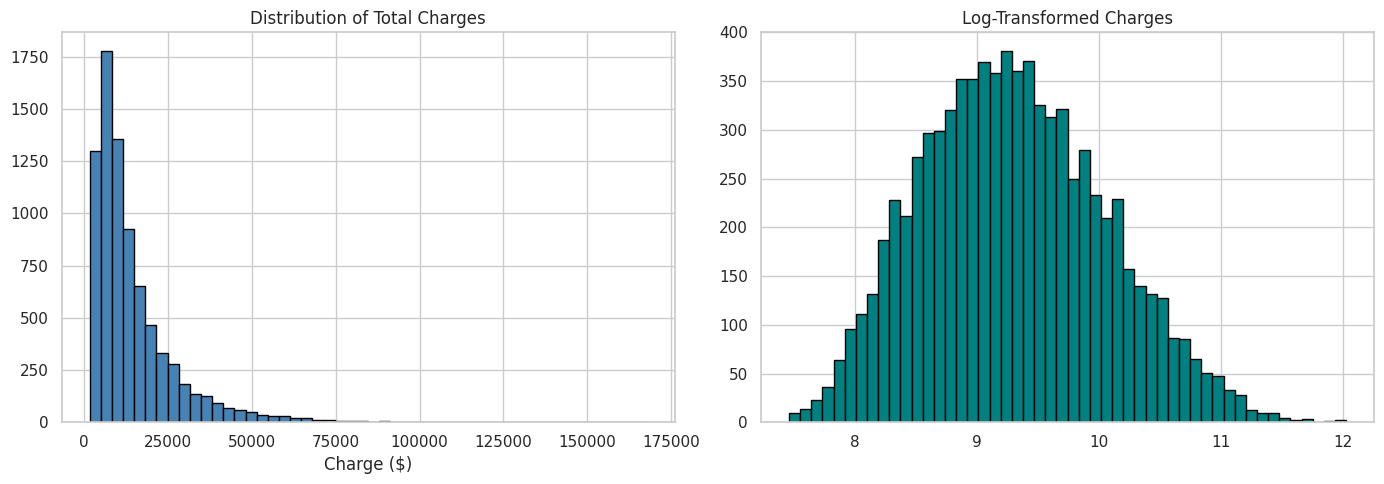
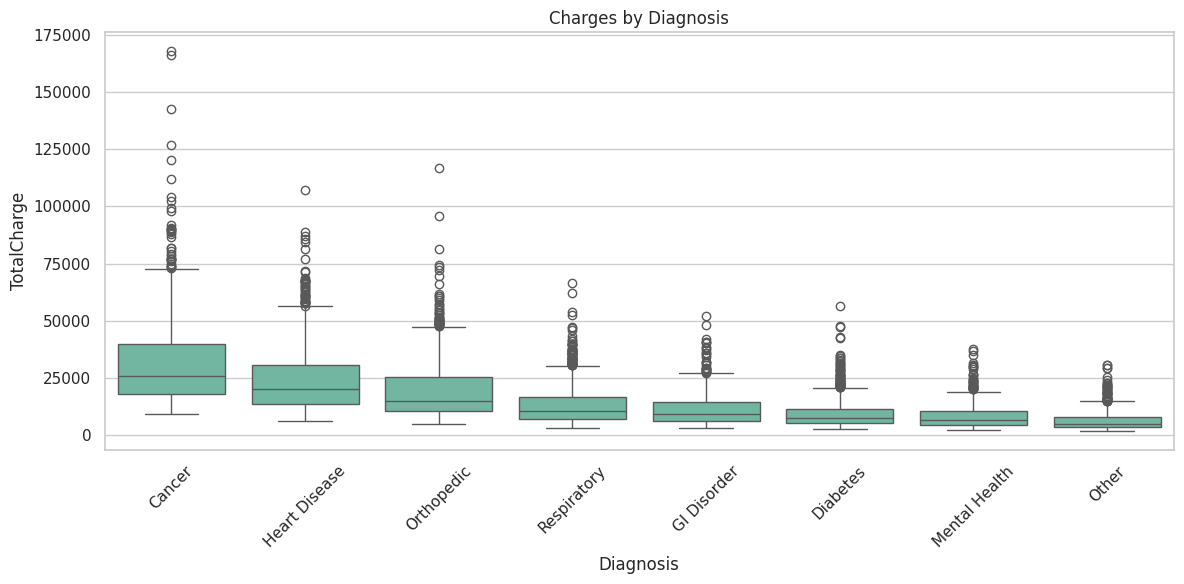
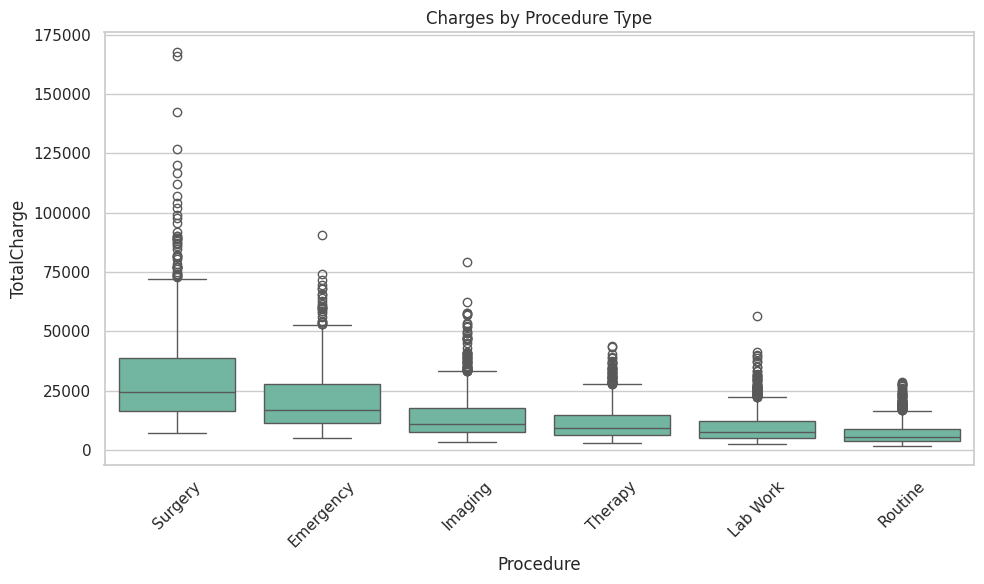
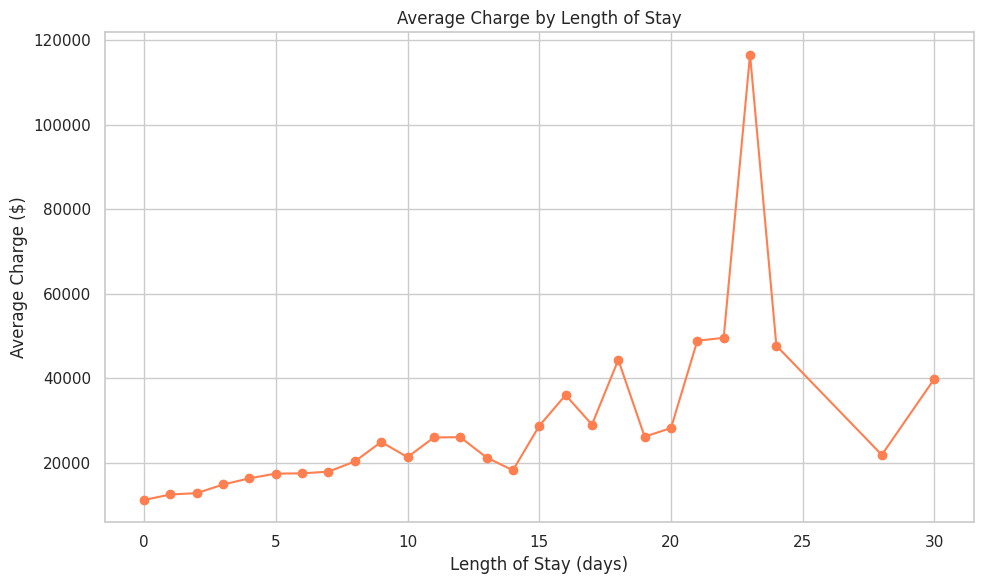
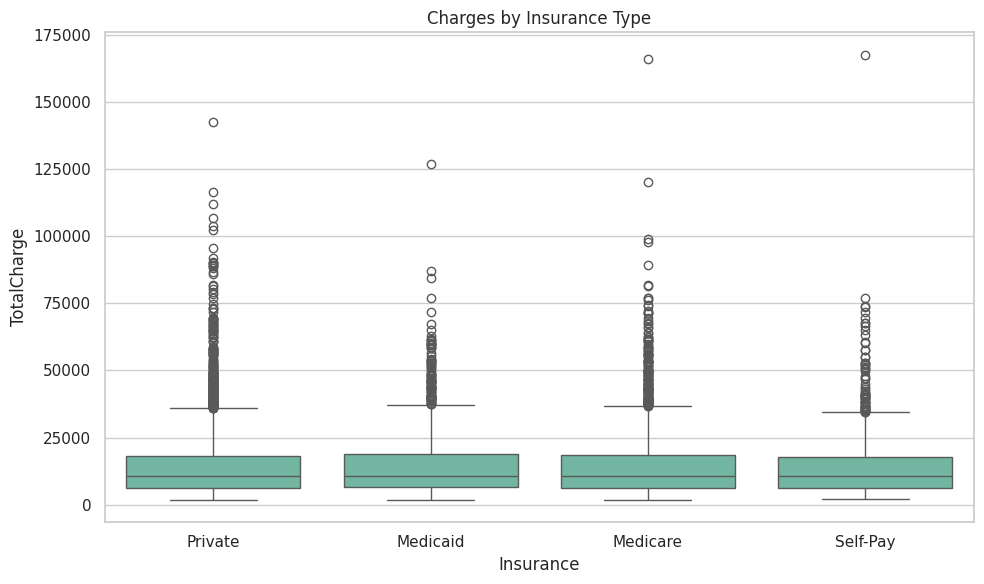

Python code for these plots, in order:
import warnings
warnings.filterwarnings('ignore')
import matplotlib
matplotlib.use('Agg')

import numpy as np
import pandas as pd
import matplotlib.pyplot as plt
import seaborn as sns
sns.set_theme(style='whitegrid', palette='Set2')
np.random.seed(42)
print('Imports OK')

import os
SAVE_DIR = os.path.dirname(os.path.abspath('__file__'))
print(f'Save dir: {SAVE_DIR}')

np.random.seed(42)
n = 8000
age = np.clip(np.random.normal(52, 20, n).astype(int), 1, 95)
gender = np.random.choice(['Male', 'Female'], n, p=[0.48, 0.52])
insurance = np.random.choice(['Private', 'Medicare', 'Medicaid', 'Self-Pay'], n, p=[0.40, 0.30, 0.20, 0.10])
diagnosis = np.random.choice(['Heart Disease', 'Diabetes', 'Respiratory', 'Orthopedic',
                                'Cancer', 'GI Disorder', 'Mental Health', 'Other'],
                               n, p=[0.12, 0.15, 0.13, 0.14, 0.08, 0.12, 0.10, 0.16])
procedure = np.random.choice(['Surgery', 'Imaging', 'Lab Work', 'Therapy', 'Emergency', 'Routine'],
                               n, p=[0.15, 0.18, 0.22, 0.15, 0.12, 0.18])
los = np.clip(np.random.exponential(3.5, n).astype(int), 0, 30)
# Cost driven by diagnosis, procedure, and LOS
base_cost = {'Heart Disease': 15000, 'Cancer': 20000, 'Orthopedic': 12000, 'Respiratory': 8000,
             'Diabetes': 6000, 'GI Disorder': 7000, 'Mental Health': 5000, 'Other': 4000}
proc_mult = {'Surgery': 2.5, 'Emergency': 1.8, 'Imaging': 1.2, 'Therapy': 1.0, 'Lab Work': 0.8, 'Routine': 0.6}
cost = np.array([base_cost[d] * proc_mult[p] * (1 + 0.1 * l) * np.random.uniform(0.7, 1.3)
                  for d, p, l in zip(diagnosis, procedure, los)])
cost = np.round(cost, 2)

df = pd.DataFrame({
    'PatientID': [f'P{i:06d}' for i in range(n)],
    'Age': age, 'Gender': gender, 'Insurance': insurance,
    'Diagnosis': diagnosis, 'Procedure': procedure,
    'LengthOfStay': los, 'TotalCharge': cost
})
print(f'Dataset: {df.shape}')
print(f'Cost range: ${df["TotalCharge"].min():,.0f} — ${df["TotalCharge"].max():,.0f}')
df.head()

print(f'Missing values: {df.isnull().sum().sum()}')
print(f'\nCharge stats:\n{df["TotalCharge"].describe().round(2)}')

fig, axes = plt.subplots(1, 2, figsize=(14, 5))
df['TotalCharge'].hist(bins=50, ax=axes[0], edgecolor='black', color='steelblue')
axes[0].set_title('Distribution of Total Charges')
axes[0].set_xlabel('Charge ($)')
df['TotalCharge'].apply(np.log1p).hist(bins=50, ax=axes[1], edgecolor='black', color='teal')
axes[1].set_title('Log-Transformed Charges')
plt.tight_layout()
plt.savefig(os.path.join(SAVE_DIR, 'cost_distribution.png'), dpi=100, bbox_inches='tight')
plt.show()

fig, ax = plt.subplots(figsize=(12, 6))
order = df.groupby('Diagnosis')['TotalCharge'].median().sort_values(ascending=False).index
sns.boxplot(data=df, x='Diagnosis', y='TotalCharge', order=order, ax=ax)
ax.set_title('Charges by Diagnosis')
ax.tick_params(axis='x', rotation=45)
plt.tight_layout()
plt.savefig(os.path.join(SAVE_DIR, 'cost_by_diagnosis.png'), dpi=100, bbox_inches='tight')
plt.show()
print('Median charge by diagnosis:')
print(df.groupby('Diagnosis')['TotalCharge'].median().sort_values(ascending=False).round(0))

fig, ax = plt.subplots(figsize=(10, 6))
order = df.groupby('Procedure')['TotalCharge'].median().sort_values(ascending=False).index
sns.boxplot(data=df, x='Procedure', y='TotalCharge', order=order, ax=ax)
ax.set_title('Charges by Procedure Type')
ax.tick_params(axis='x', rotation=45)
plt.tight_layout()
plt.savefig(os.path.join(SAVE_DIR, 'cost_by_procedure.png'), dpi=100, bbox_inches='tight')
plt.show()

fig, ax = plt.subplots(figsize=(10, 6))
los_cost = df.groupby('LengthOfStay')['TotalCharge'].mean()
los_cost.plot(ax=ax, marker='o', color='coral')
ax.set_title('Average Charge by Length of Stay')
ax.set_xlabel('Length of Stay (days)')
ax.set_ylabel('Average Charge ($)')
plt.tight_layout()
plt.savefig(os.path.join(SAVE_DIR, 'los_cost.png'), dpi=100, bbox_inches='tight')
plt.show()
print(f'Correlation LOS vs Charge: {df["LengthOfStay"].corr(df["TotalCharge"]):.3f}')

fig, ax = plt.subplots(figsize=(10, 6))
sns.boxplot(data=df, x='Insurance', y='TotalCharge', ax=ax)
ax.set_title('Charges by Insurance Type')
plt.tight_layout()
plt.savefig(os.path.join(SAVE_DIR, 'cost_by_insurance.png'), dpi=100, bbox_inches='tight')
plt.show()
print('Mean charge by insurance:')
print(df.groupby('Insurance')['TotalCharge'].mean().sort_values(ascending=False).round(0))

# Variance contribution via groupby
factors = ['Diagnosis', 'Procedure', 'Insurance', 'Gender']
total_var = df['TotalCharge'].var()
print(f'Total charge variance: ${total_var:,.0f}\n')
for f in factors:
    group_means = df.groupby(f)['TotalCharge'].mean()
    between_var = sum(len(df[df[f]==g]) * (group_means[g] - df['TotalCharge'].mean())**2 for g in group_means.index) / len(df)
    print(f'{f}: explains {between_var/total_var:.1%} of variance')

print(f'\nLengthOfStay R²: {df["LengthOfStay"].corr(df["TotalCharge"])**2:.1%}')
